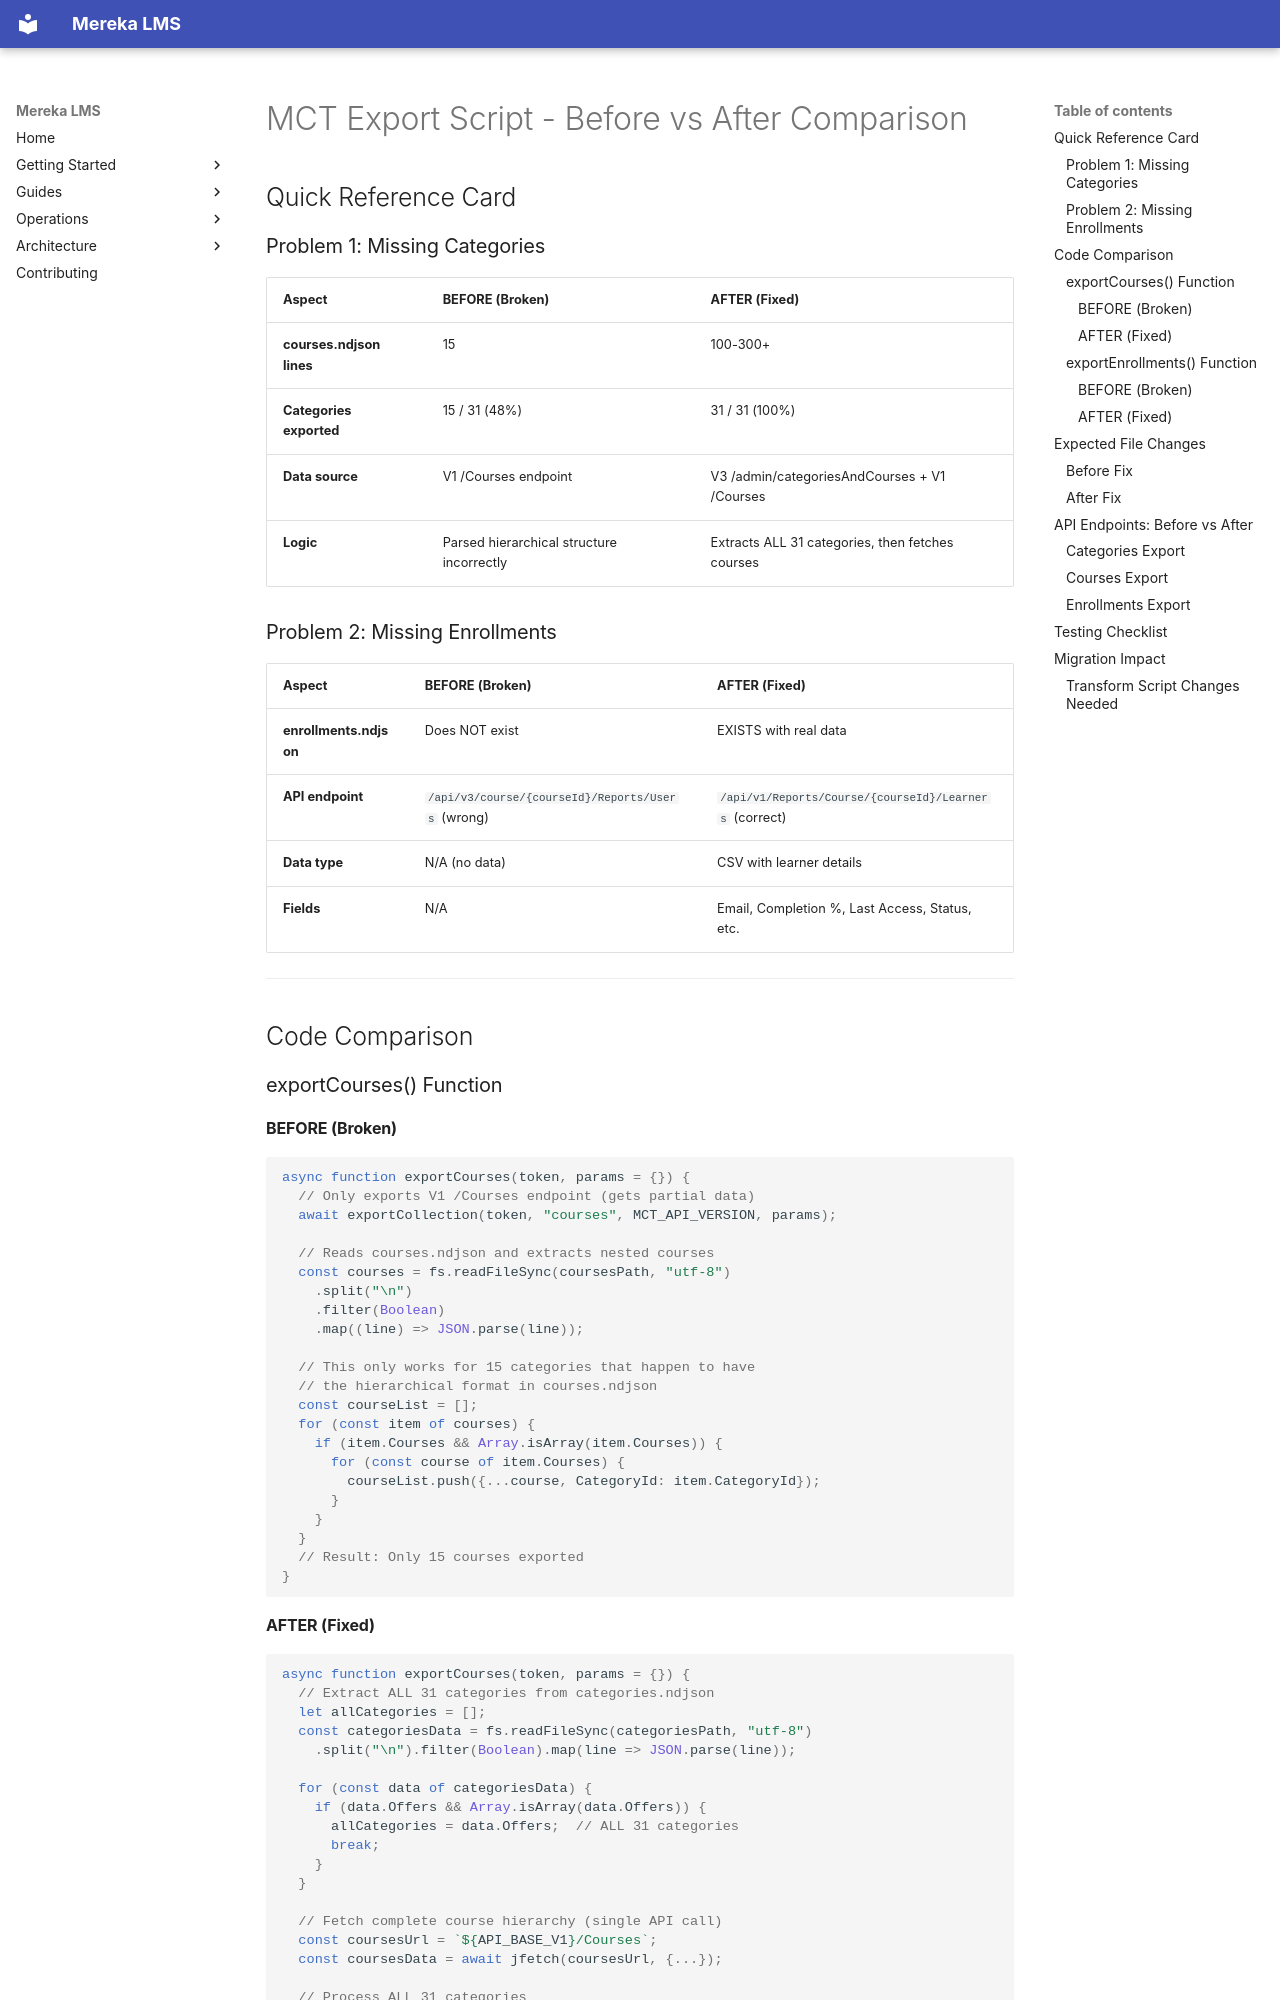

repository: lifeofgurpreet/mereka-lms-prototype · page: archive/root-cleanup-20260203/MCT_EXPORT_BEFORE_AFTER/index.html · generator: mkdocs

# MCT Export Script - Before vs After Comparison

## Quick Reference Card

### Problem 1: Missing Categories

| Aspect | BEFORE (Broken) | AFTER (Fixed) |
|--------|-----------------|---------------|
| **courses.ndjson lines** | 15 | 100-300+ |
| **Categories exported** | 15 / 31 (48%) | 31 / 31 (100%) |
| **Data source** | V1 /Courses endpoint | V3 /admin/categoriesAndCourses + V1 /Courses |
| **Logic** | Parsed hierarchical structure incorrectly | Extracts ALL 31 categories, then fetches courses |

### Problem 2: Missing Enrollments

| Aspect | BEFORE (Broken) | AFTER (Fixed) |
|--------|-----------------|---------------|
| **enrollments.ndjson** | Does NOT exist | EXISTS with real data |
| **API endpoint** | `/api/v3/course/{courseId}/Reports/Users` (wrong) | `/api/v1/Reports/Course/{courseId}/Learners` (correct) |
| **Data type** | N/A (no data) | CSV with learner details |
| **Fields** | N/A | Email, Completion %, Last Access, Status, etc. |

---

## Code Comparison

### exportCourses() Function

#### BEFORE (Broken)
```javascript
async function exportCourses(token, params = {}) {
  // Only exports V1 /Courses endpoint (gets partial data)
  await exportCollection(token, "courses", MCT_API_VERSION, params);
  
  // Reads courses.ndjson and extracts nested courses
  const courses = fs.readFileSync(coursesPath, "utf-8")
    .split("\n")
    .filter(Boolean)
    .map((line) => JSON.parse(line));
  
  // This only works for 15 categories that happen to have
  // the hierarchical format in courses.ndjson
  const courseList = [];
  for (const item of courses) {
    if (item.Courses && Array.isArray(item.Courses)) {
      for (const course of item.Courses) {
        courseList.push({...course, CategoryId: item.CategoryId});
      }
    }
  }
  // Result: Only 15 courses exported
}
```
